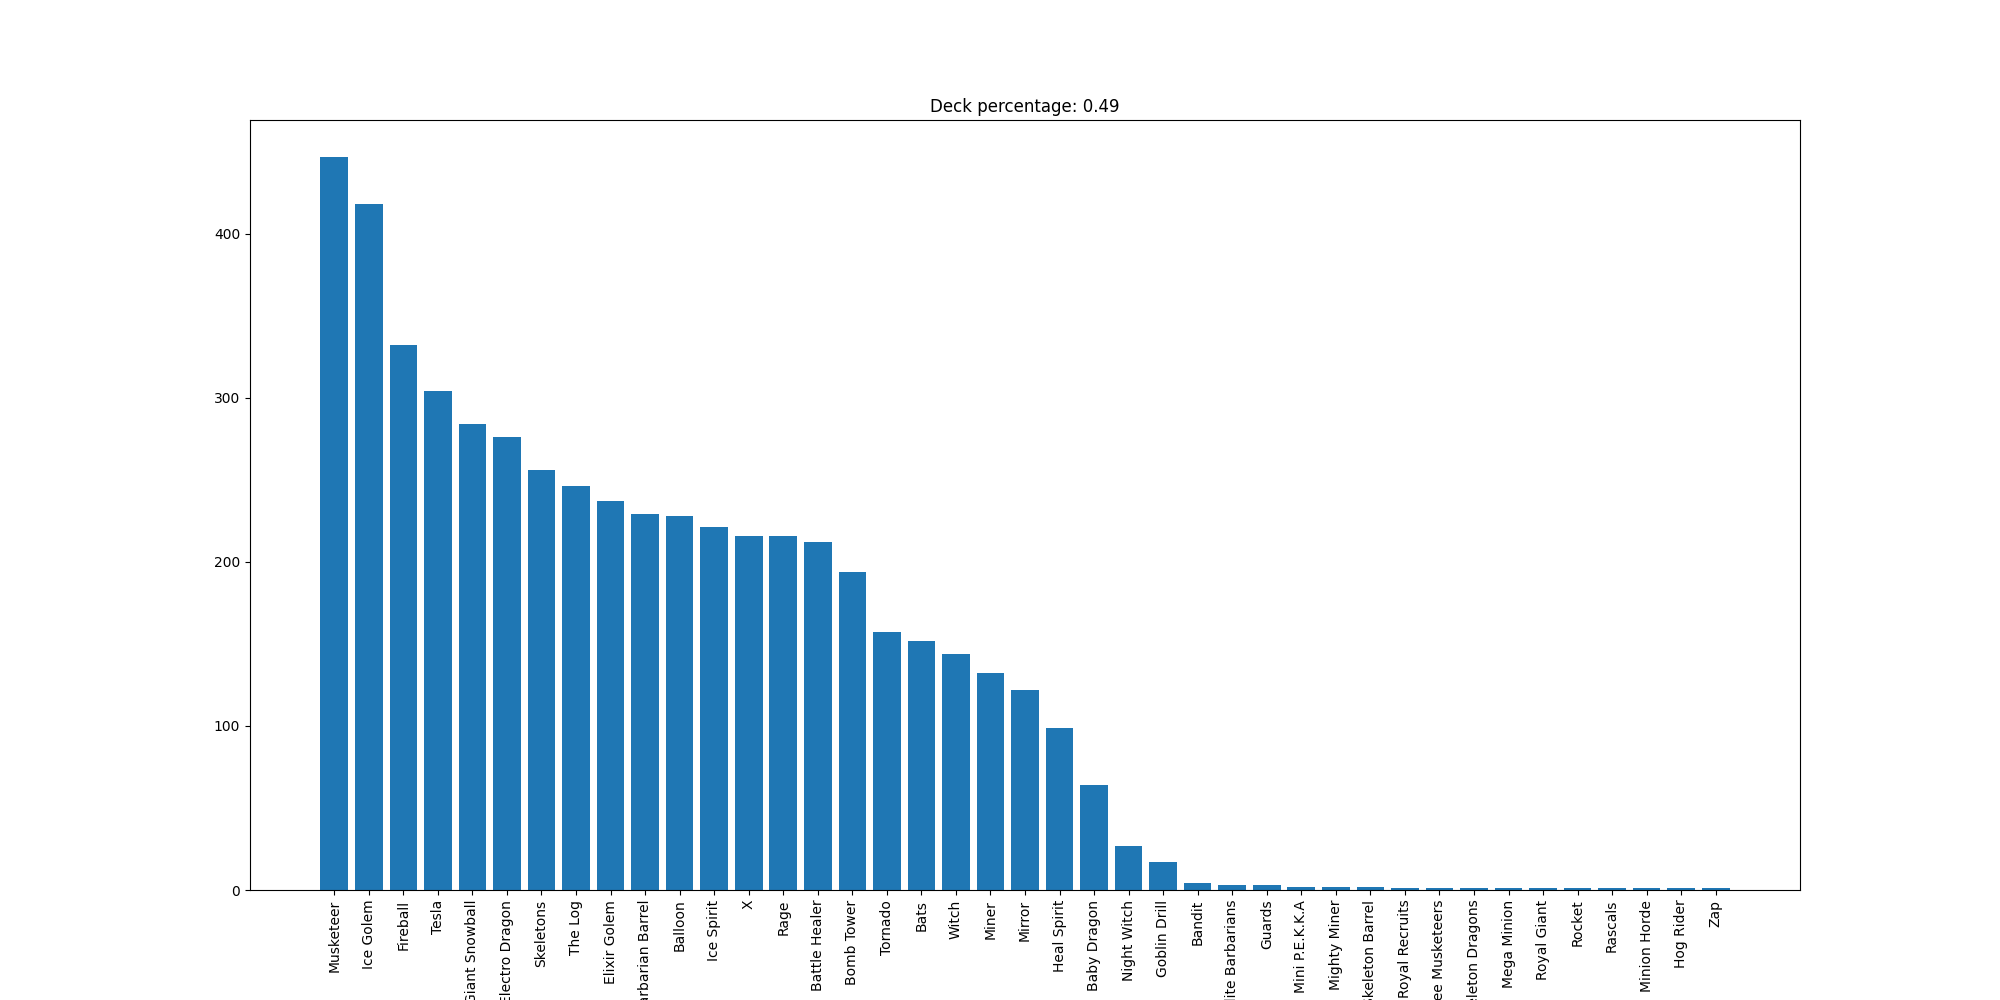

Data behind this chart, as committed beside it:
Musketeer, 447
Ice Golem, 418
Fireball, 332
Tesla, 304
Giant Snowball, 284
Electro Dragon, 276
Skeletons, 256
The Log, 246
Elixir Golem, 237
Barbarian Barrel, 229
Balloon, 228
Ice Spirit, 221
X, 216
Rage, 216
Battle Healer, 212
Bomb Tower, 194
Tornado, 157
Bats, 152
Witch, 144
Miner, 132
Mirror, 122
Heal Spirit, 99
Baby Dragon, 64
Night Witch, 27
Goblin Drill, 17
Bandit, 4
Elite Barbarians, 3
Guards, 3
Mini P.E.K.K.A, 2
Mighty Miner, 2
Skeleton Barrel, 2
Royal Recruits, 1
Three Musketeers, 1
Skeleton Dragons, 1
Mega Minion, 1
Royal Giant, 1
Rocket, 1
Rascals, 1
Minion Horde, 1
Hog Rider, 1
Zap, 1
